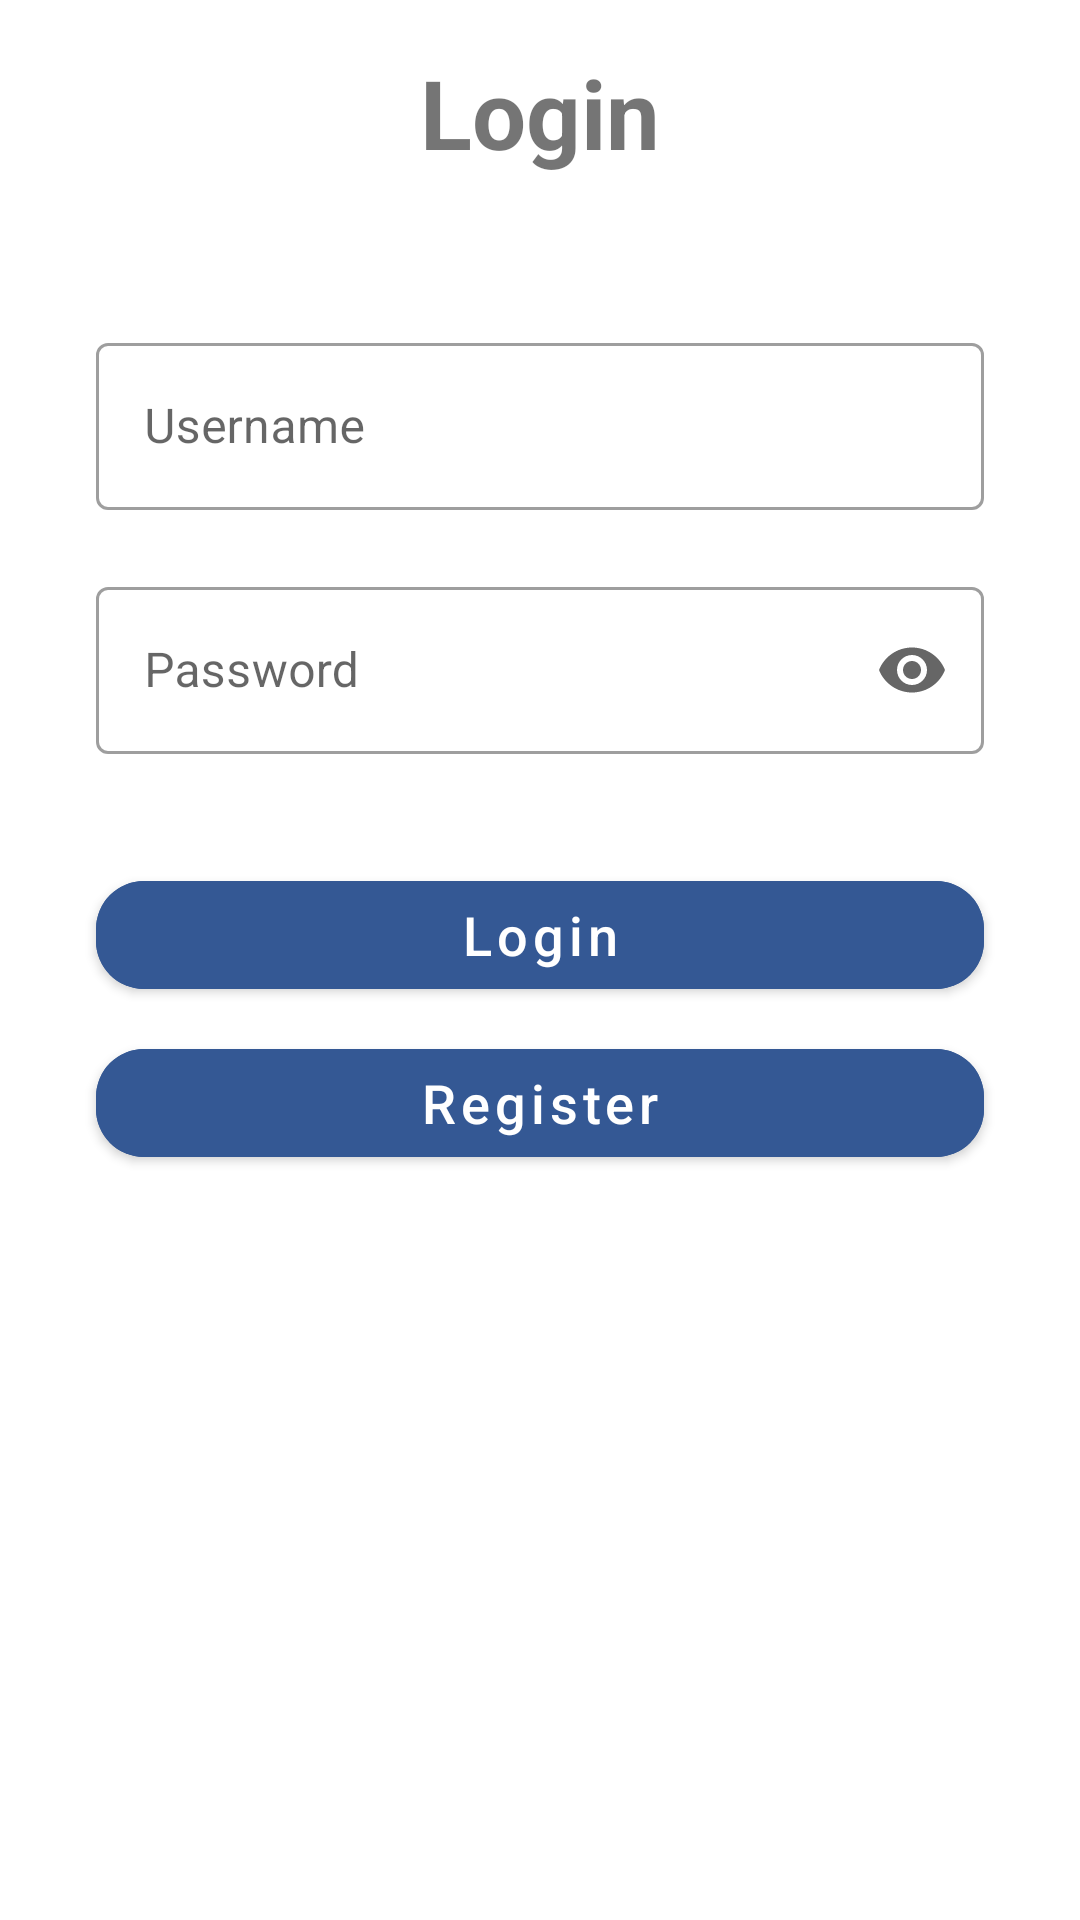

The Android layout XML behind this screen, and the referenced resources:
<!-- AndroidManifest.xml: application theme Theme.ChallengeChapter4Binar -->
<!-- res/layout/fragment_login.xml -->
<?xml version="1.0" encoding="utf-8"?>
<androidx.constraintlayout.widget.ConstraintLayout xmlns:android="http://schemas.android.com/apk/res/android"
    xmlns:tools="http://schemas.android.com/tools"
    android:layout_width="match_parent"
    android:layout_height="match_parent"
    xmlns:app="http://schemas.android.com/apk/res-auto"
    tools:context=".fragment.LoginFragment">

    <TextView
        android:id="@+id/masuk"
        android:layout_width="wrap_content"
        android:layout_height="wrap_content"
        android:layout_gravity="center"
        android:text="@string/login"
        android:textSize="32sp"
        android:textStyle="bold"
        android:layout_marginTop="16dp"
        app:layout_constraintTop_toTopOf="parent"
        app:layout_constraintStart_toStartOf="parent"
        app:layout_constraintEnd_toEndOf="parent"/>

    <com.google.android.material.textfield.TextInputLayout
        android:id="@+id/il_username"
        style="@style/Widget.MaterialComponents.TextInputLayout.OutlinedBox"
        android:layout_width="match_parent"
        android:layout_height="wrap_content"
        app:errorEnabled="true"
        android:layout_marginHorizontal="32dp"
        android:layout_marginTop="50dp"
        app:layout_constraintTop_toBottomOf="@id/masuk">

        <com.google.android.material.textfield.TextInputEditText
            android:id="@+id/et_username"
            android:layout_width="match_parent"
            android:layout_height="wrap_content"
            android:hint="@string/username_login" />

    </com.google.android.material.textfield.TextInputLayout>

    <com.google.android.material.textfield.TextInputLayout
        android:id="@+id/il_password"
        style="@style/Widget.MaterialComponents.TextInputLayout.OutlinedBox"
        android:layout_width="match_parent"
        android:layout_height="wrap_content"
        app:errorEnabled="true"
        android:layout_marginHorizontal="32dp"
        app:endIconMode="password_toggle"
        app:layout_constraintTop_toBottomOf="@id/il_username">

        <com.google.android.material.textfield.TextInputEditText
            android:id="@+id/et_password"
            android:layout_width="match_parent"
            android:layout_height="wrap_content"
            android:hint="@string/password_login"
            android:inputType="textPassword"/>

    </com.google.android.material.textfield.TextInputLayout>

    <com.google.android.material.button.MaterialButton
        android:id="@+id/btn_login"
        android:layout_width="match_parent"
        android:layout_marginHorizontal="32dp"
        android:layout_height="wrap_content"
        android:layout_gravity="center"
        android:layout_marginTop="16dp"
        android:backgroundTint="@color/blue_primer"
        android:text="@string/login_login"
        android:textAllCaps="false"
        android:textColor="@color/white"
        android:textSize="18sp"
        app:cornerRadius="16dp"
        app:layout_constraintTop_toBottomOf="@id/il_password"/>

    <com.google.android.material.button.MaterialButton
        android:id="@+id/btn_register"
        android:layout_width="match_parent"
        android:layout_marginHorizontal="32dp"
        android:layout_height="wrap_content"
        android:layout_gravity="center"
        android:layout_marginTop="8dp"
        android:backgroundTint="@color/blue_primer"
        android:text="@string/register_login"
        android:textAllCaps="false"
        android:textColor="@color/white"
        android:textSize="18sp"
        app:cornerRadius="16dp"
        app:layout_constraintTop_toBottomOf="@id/btn_login"/>

</androidx.constraintlayout.widget.ConstraintLayout>
<!-- resources referenced by this layout -->
<resources>
  <color name="blue_primer">#345894</color>
  <color name="white">#FFFFFFFF</color>
  <string name="login">Login</string>
  <string name="login_login">Login</string>
  <string name="password_login">Password</string>
  <string name="register_login">Register</string>
  <string name="username_login">Username</string>
  <style name="Theme.ChallengeChapter4Binar" parent="Theme.MaterialComponents.DayNight.NoActionBar">
          
          <item name="colorPrimary">@color/purple_500</item>
          <item name="colorPrimaryVariant">@color/purple_700</item>
          <item name="colorOnPrimary">@color/white</item>
          
          <item name="colorSecondary">@color/teal_200</item>
          <item name="colorSecondaryVariant">@color/teal_700</item>
          <item name="colorOnSecondary">@color/black</item>
          
          <item name="android:statusBarColor" tools:targetApi="l">?attr/colorPrimaryVariant</item>
          
      </style>
  <color name="purple_500">#FF6200EE</color>
  <color name="purple_700">#FF3700B3</color>
  <color name="teal_200">#FF03DAC5</color>
  <color name="teal_700">#FF018786</color>
  <color name="black">#FF000000</color>
</resources>
